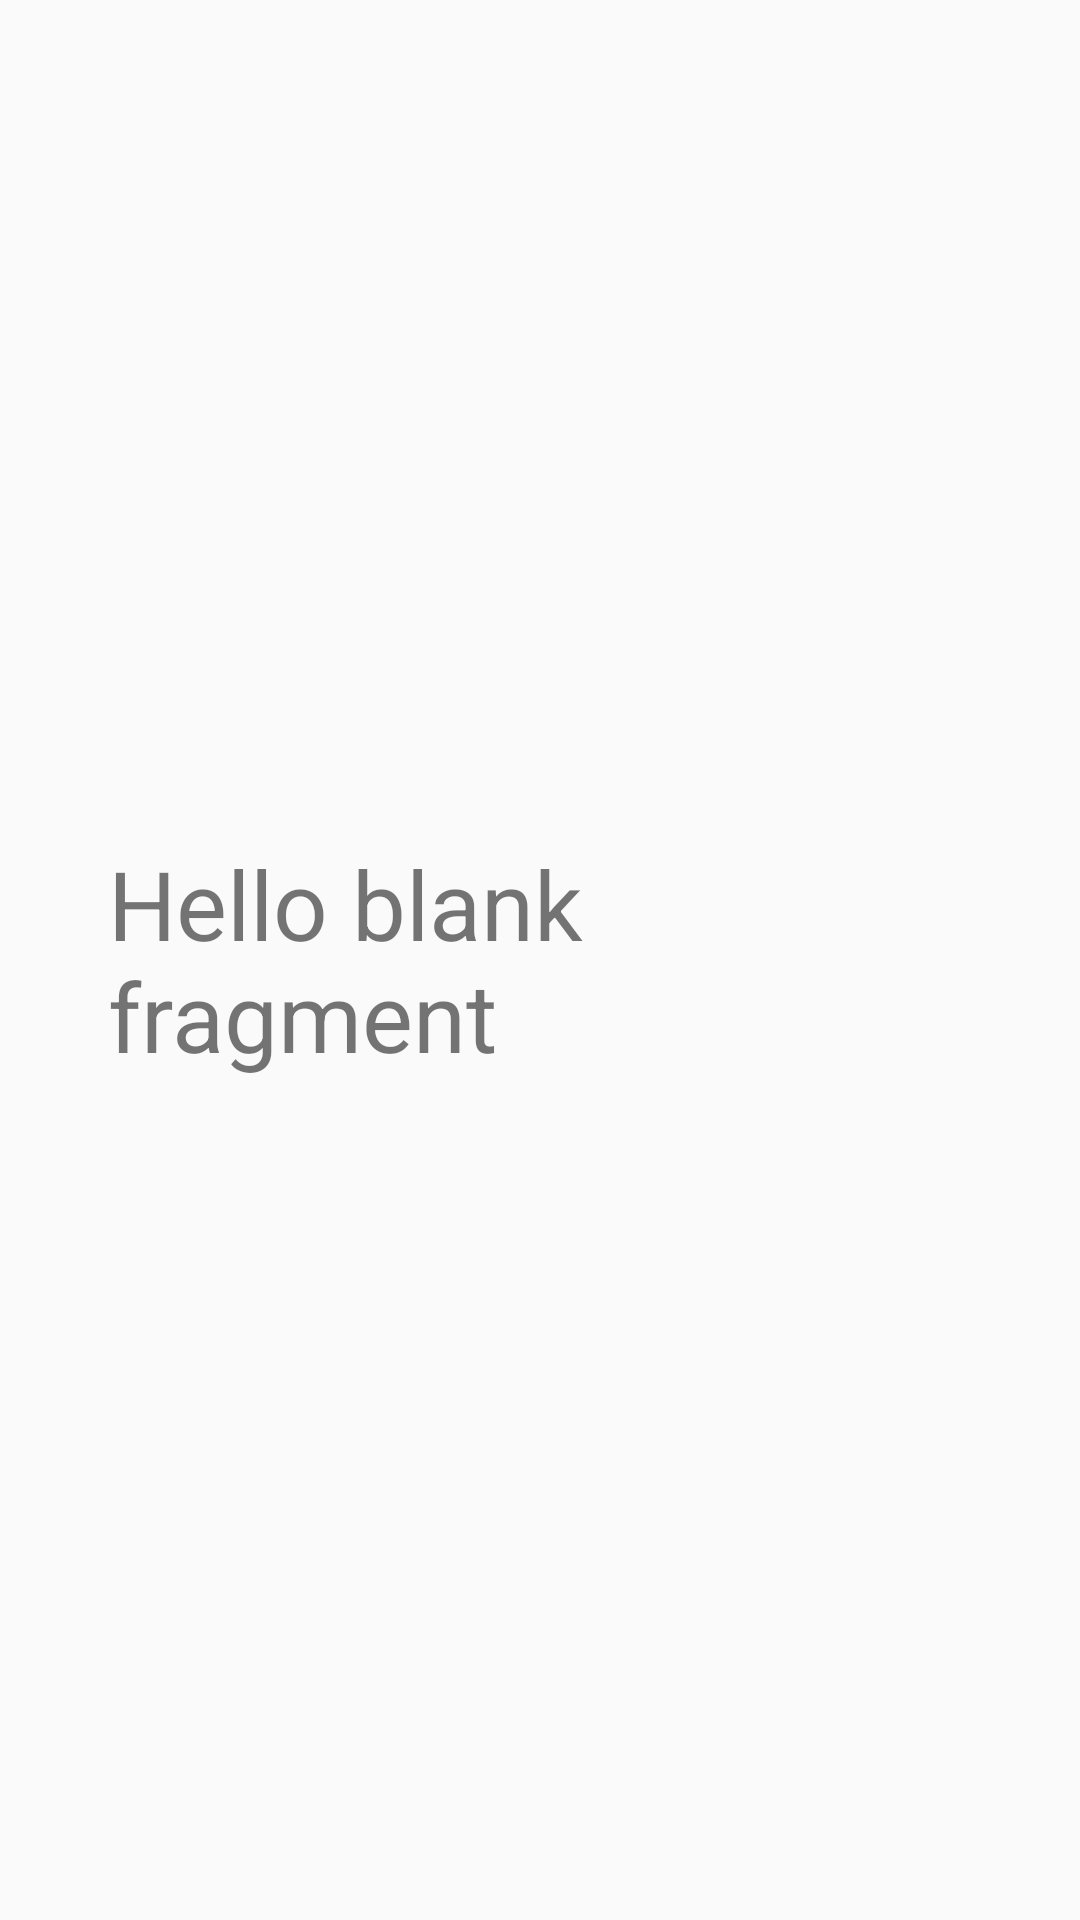

Reconstruct the res/layout file that produces this screen, plus the resources it refers to.
<!-- AndroidManifest.xml: application theme AppTheme -->
<!-- res/layout/example_fragment_second.xml -->
<FrameLayout xmlns:android="http://schemas.android.com/apk/res/android"
    xmlns:tools="http://schemas.android.com/tools"
    android:layout_width="match_parent"
    android:layout_height="match_parent"
    tools:context="nyc.c4q.techup.appexamples.fragmentsexample.ExampleSecondFragment"
    android:padding="36dp"
    android:layout_gravity="center">

    
    <TextView
        android:id="@+id/second_fragment_textview"
        android:layout_width="wrap_content"
        android:layout_height="wrap_content"
        android:text="@string/hello_blank_fragment"
        android:layout_gravity="center"
        android:textSize="32sp"/>

</FrameLayout>
<!-- resources referenced by this layout -->
<resources>
  <string name="hello_blank_fragment">Hello blank fragment</string>
  <style name="AppTheme" parent="Theme.AppCompat.DayNight.NoActionBar">
          
          <item name="colorPrimary">@color/colorPrimary</item>
          <item name="colorPrimaryDark">@color/colorPrimaryDark</item>
          <item name="colorAccent">@color/colorAccent</item>
      </style>
  <!-- not gathered from this repository: default colours our renderer supplied (Android Studio template values) -->
  <color name="colorPrimary">#FF6200EE</color>
  <color name="colorPrimaryDark">#FF3700B3</color>
  <color name="colorAccent">#FF03DAC5</color>
</resources>
